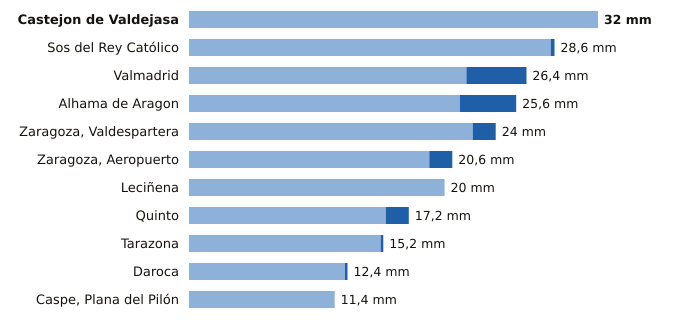

Data behind this chart, as committed beside it:
estacion, provincia, indicativo, mm_6_dias_anteriores, mm_hoy, mm_7_dias, horas_de_hoy
Castejon de Valdejasa, Zaragoza, 9336D, 32.0, 0.0, 32.0, 21
Sos del Rey Católico, Zaragoza, 9244X, 28.3, 0.3, 28.6, 21
Valmadrid, Zaragoza, 9501X, 21.7, 4.7, 26.4, 21
Alhama de Aragon, Zaragoza, 9354X, 21.2, 4.4, 25.6, 21
Zaragoza, Valdespartera, Zaragoza, 9434P, 22.2, 1.8, 24.0, 21
Zaragoza, Aeropuerto, Zaragoza, 9434, 18.8, 1.8, 20.6, 21
Leciñena, Zaragoza, 9495Y, 20.0, 0.0, 20.0, 21
Quinto, Zaragoza, 9510X, 15.4, 1.8, 17.2, 21
Tarazona, Zaragoza, 9299X, 15.0, 0.2, 15.2, 21
Daroca, Zaragoza, 9390, 12.2, 0.2, 12.4, 21
Caspe, Plana del Pilón, Zaragoza, 9574B, 11.4, 0.0, 11.4, 21
